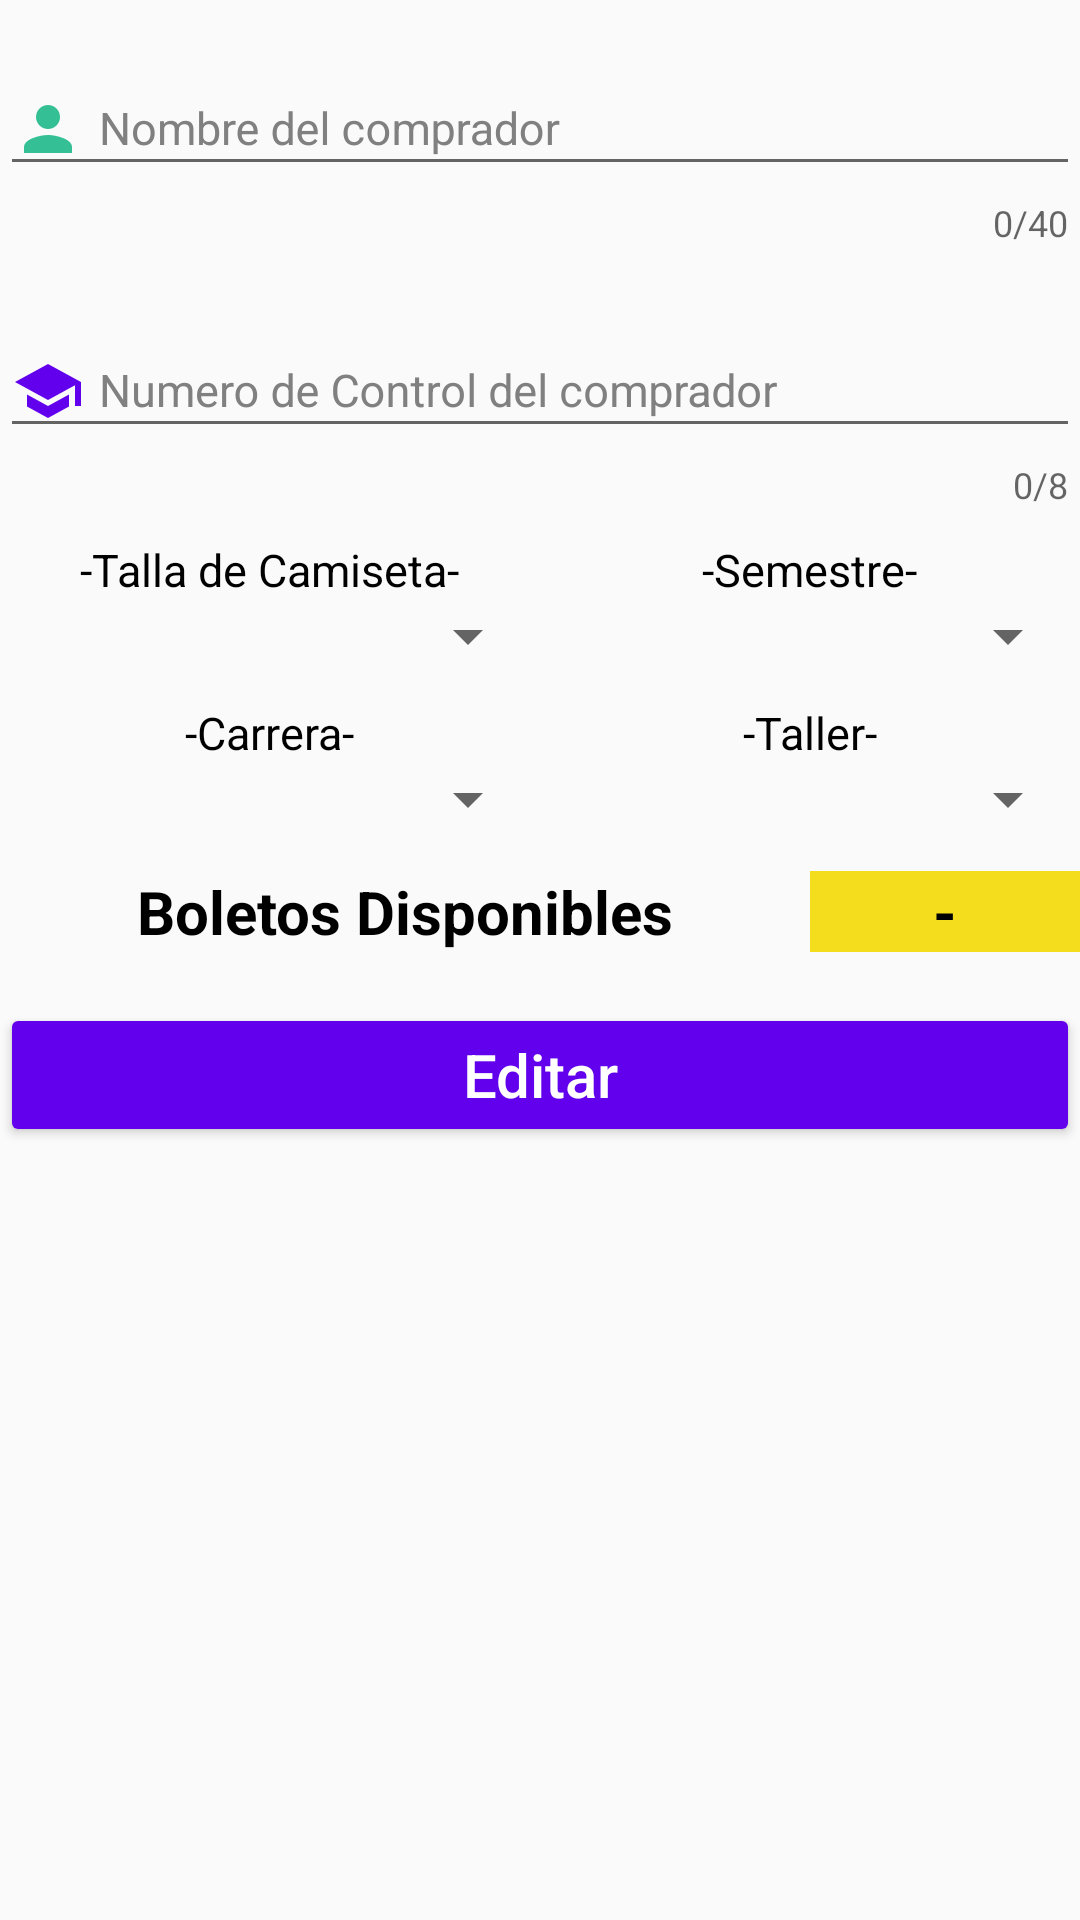

Here is an Android app screen rendered from its layout file. Give the layout XML and the strings, colors and styles it references.
<!-- AndroidManifest.xml: application theme AppTheme -->
<!-- res/layout/activity_editar.xml -->
<?xml version="1.0" encoding="utf-8"?>
<FrameLayout xmlns:android="http://schemas.android.com/apk/res/android"
    xmlns:app="http://schemas.android.com/apk/res-auto"
    xmlns:tools="http://schemas.android.com/tools"
    android:layout_width="match_parent"
    android:layout_height="match_parent"
    android:layout_margin="15dp"
    tools:context=".Editar_Boleto">

    <ScrollView
        android:layout_width="match_parent"
        android:layout_height="match_parent">

        <LinearLayout
            android:layout_width="match_parent"
            android:layout_height="match_parent"
            android:orientation="vertical">

            <android.support.design.widget.TextInputLayout
                android:layout_width="match_parent"
                android:layout_height="wrap_content"
                android:layout_marginVertical="5dp"
                android:textColorHint="#808080"
                android:textAlignment="center"
                app:counterEnabled="true"
                app:counterMaxLength="40"
                android:id="@+id/til_EditarBoleto_Nombre"
                app:errorEnabled="true"
                android:hint="Nombre del comprador">

                <EditText
                    android:id="@+id/txt_EditarBoleto_Nombre"
                    android:layout_width="match_parent"
                    android:layout_height="wrap_content"
                    android:ems="10"
                    android:textAlignment="textStart"
                    android:maxLength="40"
                    android:drawableLeft="@drawable/ic_suario"
                    android:drawablePadding="5dp"
                    android:inputType="textCapWords|textPersonName"
                    android:textSize="15sp"
                    android:paddingTop="15dp"/>
            </android.support.design.widget.TextInputLayout>

            <android.support.design.widget.TextInputLayout
                android:layout_width="match_parent"
                android:layout_height="wrap_content"
                android:layout_marginVertical="5dp"
                android:textColorHint="#808080"
                android:textAlignment="center"
                app:counterEnabled="true"
                app:counterMaxLength="8"
                android:id="@+id/til_EditarBoleto_NControl"
                app:errorEnabled="true"
                android:hint="Numero de Control del comprador">

                <EditText
                    android:id="@+id/txt_EditarBoleto_NControl"
                    android:layout_width="match_parent"
                    android:layout_height="wrap_content"
                    android:ems="10"
                    android:textAlignment="textStart"
                    android:maxLength="8"
                    android:drawableLeft="@drawable/ic_ncontrol"
                    android:drawablePadding="5dp"
                    android:inputType="number"
                    android:textSize="15sp"
                    android:paddingTop="15dp"/>
            </android.support.design.widget.TextInputLayout>

            <LinearLayout
                android:layout_width="match_parent"
                android:layout_height="wrap_content"
                android:layout_marginVertical="5dp"
                android:orientation="horizontal"
                android:weightSum="2">

                <LinearLayout
                    android:layout_width="0dp"
                    android:layout_weight="1"
                    android:gravity="center"
                    android:layout_height="wrap_content"
                    android:orientation="vertical">

                    <TextView
                        android:text="-Talla de Camiseta-"
                        android:textColor="#000"
                        android:textSize="15sp"
                        android:layout_width="wrap_content"
                        android:layout_height="wrap_content" />

                    <Spinner
                        android:id="@+id/spm_EditarBoleto_Talla"
                        android:layout_width="match_parent"
                        android:layout_height="match_parent"/>

                </LinearLayout>

                <LinearLayout
                    android:layout_width="0dp"
                    android:layout_weight="1"
                    android:gravity="center"
                    android:layout_height="wrap_content"
                    android:orientation="vertical">

                    <TextView
                        android:text="-Semestre-"
                        android:textColor="#000"
                        android:textSize="15sp"
                        android:layout_width="wrap_content"
                        android:layout_height="wrap_content" />

                    <Spinner
                        android:id="@+id/spm_EditarBoleto_Semestre"
                        android:layout_width="match_parent"
                        android:layout_height="match_parent"/>

                </LinearLayout>

            </LinearLayout>

            <LinearLayout
                android:layout_width="match_parent"
                android:layout_height="wrap_content"
                android:layout_marginVertical="5dp"
                android:orientation="horizontal"
                android:weightSum="2">

                <LinearLayout
                    android:layout_width="0dp"
                    android:layout_weight="1"
                    android:gravity="center"
                    android:layout_height="wrap_content"
                    android:orientation="vertical">

                    <TextView
                        android:text="-Carrera-"
                        android:textColor="#000"
                        android:textSize="15sp"
                        android:layout_width="wrap_content"
                        android:layout_height="wrap_content" />

                    <Spinner
                        android:id="@+id/spm_EditarBoleto_Carrera"
                        android:layout_width="match_parent"
                        android:layout_height="wrap_content"/>

                </LinearLayout>

                <LinearLayout
                    android:layout_width="0dp"
                    android:layout_weight="1"
                    android:gravity="center"
                    android:layout_height="wrap_content"
                    android:orientation="vertical">

                    <TextView
                        android:text="-Taller-"
                        android:textColor="#000"
                        android:textSize="15sp"
                        android:layout_width="wrap_content"
                        android:layout_height="wrap_content" />

                    <Spinner
                        android:id="@+id/spm_EditarBoleto_Taller"
                        android:layout_width="match_parent"
                        android:layout_height="wrap_content"/>

                </LinearLayout>

            </LinearLayout>

            <LinearLayout
                android:layout_width="match_parent"
                android:layout_height="wrap_content"
                android:layout_marginVertical="7dp"
                android:weightSum="2"
                android:orientation="horizontal">

                <TextView
                    android:textSize="20sp"
                    android:textColor="#000"
                    android:textStyle="bold"
                    android:textAlignment="center"
                    android:layout_width="0dp"
                    android:layout_height="wrap_content"
                    android:layout_weight="1.5"
                    android:text="Boletos Disponibles"/>

                <TextView
                    android:id="@+id/txtEditar_Disponibles"
                    android:background="#F3DD1C"
                    android:textSize="20sp"
                    android:textColor="#000"
                    android:textStyle="bold"
                    android:textAlignment="center"
                    android:layout_width="0dp"
                    android:layout_height="wrap_content"
                    android:layout_weight="0.5"
                    android:text="-"/>

            </LinearLayout>

            <Button
                android:layout_marginTop="10dp"
                android:id="@+id/btnEditar_boleto"
                android:layout_width="match_parent"
                android:layout_height="wrap_content"
                android:textAlignment="center"
                android:text="Editar"
                android:textAllCaps="false"
                android:textSize="20sp"
                android:theme="@style/BotonLogin" />

        </LinearLayout>

    </ScrollView>

</FrameLayout>
<!-- resources referenced by this layout -->
<resources>
  <!-- drawable ic_ncontrol (drawable-anydpi) -->
  <vector xmlns:android="http://schemas.android.com/apk/res/android"
      android:width="24dp"
      android:height="24dp"
      android:viewportWidth="24"
      android:viewportHeight="24"
      android:tint="@color/colorPrimary">
      <path
          android:fillColor="#FF000000"
          android:pathData="M5,13.18v4L12,21l7,-3.82v-4L12,17l-7,-3.82zM12,3L1,9l11,6 9,-4.91V17h2V9L12,3z"/>
  </vector>
  <!-- drawable ic_suario: png bitmap (drawable-hdpi, 317 bytes) -->
  <style name="BotonLogin" parent="Theme.AppCompat">
          <item name="colorButtonNormal">@color/colorPrimary</item>
          <item name="colorControlHighlight">#fff</item>
      </style>
  <style name="AppTheme" parent="Theme.AppCompat.Light.DarkActionBar">
          
          <item name="colorPrimary">@color/colorPrimary</item>
          <item name="colorPrimaryDark">@color/colorPrimaryDark</item>
          <item name="colorAccent">@color/colorAccent</item>
      </style>
  <!-- not gathered from this repository: default colours our renderer supplied (Android Studio template values) -->
  <color name="colorPrimary">#FF6200EE</color>
  <color name="colorPrimaryDark">#FF3700B3</color>
  <color name="colorAccent">#FF03DAC5</color>
</resources>
